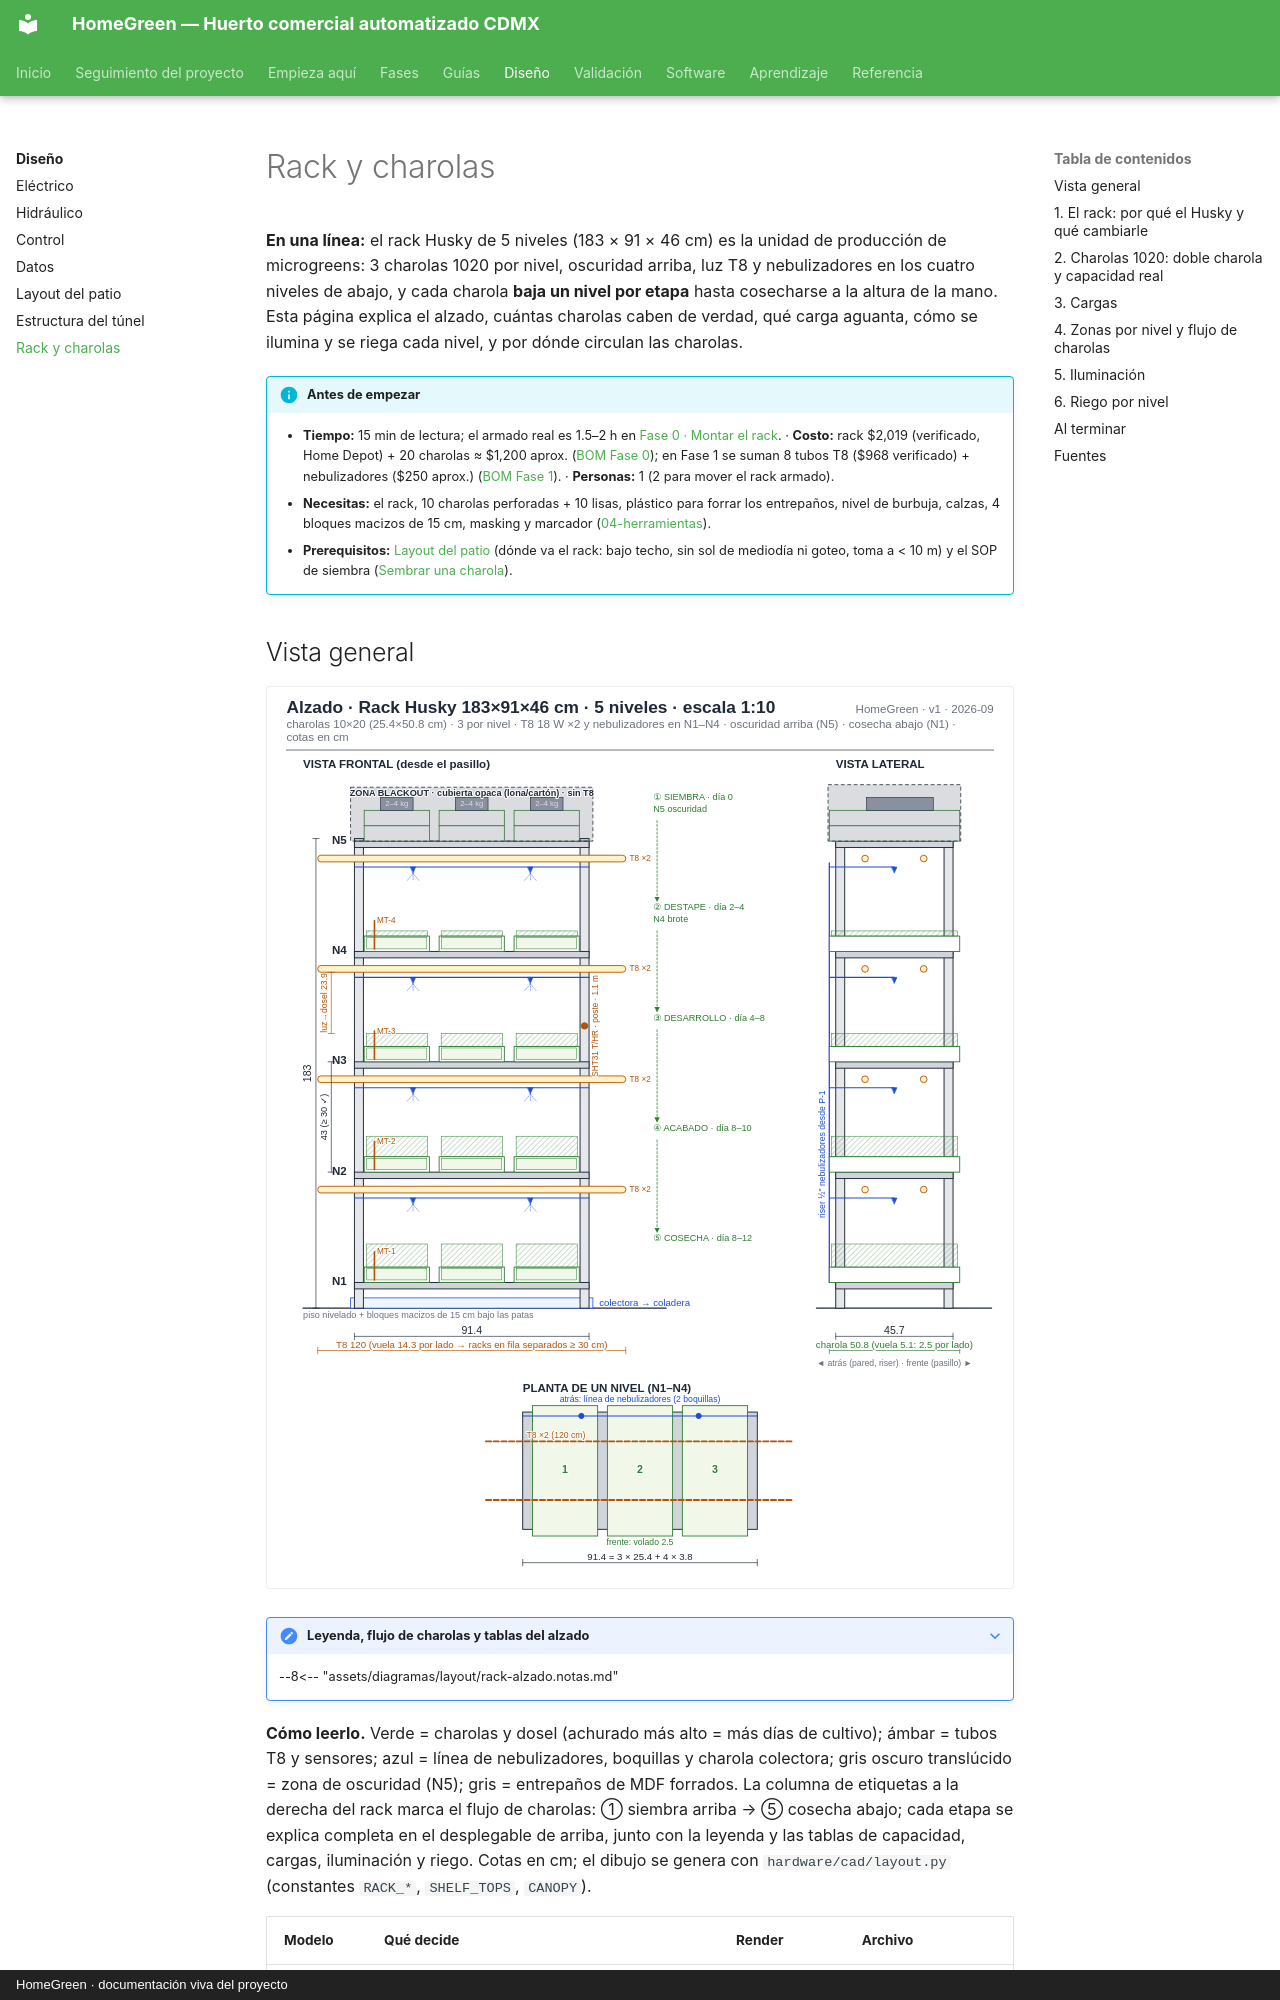

repository: AndresIslas99/HomeGreen · page: diseno/rack-y-charolas/index.html · generator: mkdocs · copyright: HomeGreen · documentación viva del proyecto

# Rack y charolas

**En una línea:** el rack Husky de 5 niveles (183 × 91 × 46 cm) es la unidad de producción de
microgreens: 3 charolas 1020 por nivel, oscuridad arriba, luz T8 y nebulizadores en los cuatro
niveles de abajo, y cada charola **baja un nivel por etapa** hasta cosecharse a la altura de la
mano. Esta página explica el alzado, cuántas charolas caben de verdad, qué carga aguanta, cómo se
ilumina y se riega cada nivel, y por dónde circulan las charolas.

!!! info "Antes de empezar"
    - **Tiempo:** 15 min de lectura; el armado real es 1.5–2 h en
      [Fase 0 · Montar el rack](../fases/fase-0/montaje.md). · **Costo:** rack $2,019
      (verificado, Home Depot) + 20 charolas ≈ $1,200 aprox. ([BOM Fase 0](../fases/fase-0/compras.md));
      en Fase 1 se suman 8 tubos T8 ($968 verificado) + nebulizadores ($250 aprox.)
      ([BOM Fase 1](../fases/fase-1/compras.md)). · **Personas:** 1 (2 para mover el rack armado).
    - **Necesitas:** el rack, 10 charolas perforadas + 10 lisas, plástico para forrar los
      entrepaños, nivel de burbuja, calzas, 4 bloques macizos de 15 cm, masking y marcador
      ([04-herramientas](../referencia/04-herramientas.md)).
    - **Prerequisitos:** [Layout del patio](layout-patio.md) (dónde va el rack: bajo techo, sin
      sol de mediodía ni goteo, toma a < 10 m) y el SOP de siembra
      ([Sembrar una charola](../guias/sembrar-una-charola.md)).
